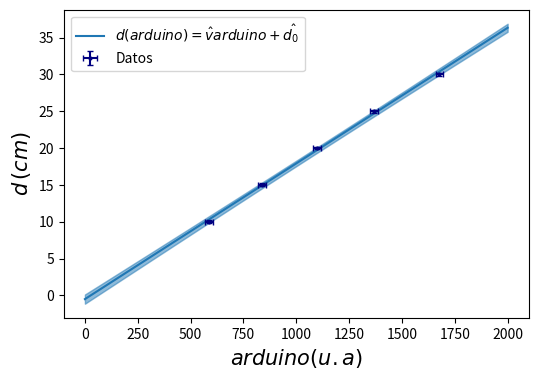

Source code (Python): (Note: this script raises an exception after producing the figure.)
import matplotlib.pyplot as plt
import numpy as np
import scipy as sp

distancia = np.array([10,15,20,25,30])
sensor = np.array([(574 + 598) / 2, (837 + 841) / 2, (1097 + 1101) / 2, (1338 + 1395) / 2, (1676 + 1679) / 2])

def ajuste_lineal(x, y, sigma_x, sigma_y):
    """
    Calcula la regresión lineal de los datos, y propaga sus incertezas.
    """
    X = np.mean(x) # valor medio de x_i: <x>
    Y = np.mean(y) # valor medio de y_i: <y>
    X2 = np.mean(x**2) # valor medio de x_i^2: <x^2>
    XY = np.mean(x*y) # valor medio de x_i*y_i: <xy>
    N = x.size # número de mediciones

    # lo defino en una variable separada porque aparece seguido en las cuentas:
    dX2 = X2 - X**2  # <x^2> - <x>^2

    # calculo los coeficientes de la regresión
    a = (XY-X*Y)/dX2
    b = (Y*X2 - XY*X)/dX2

    # derivadas de los coeficientes
    da_dx = ( (y - Y)*dX2 - 2*(x - X)*(XY - X*Y) ) / ( N * dX2**2 )
    da_dy = (x - X) / ( N * dX2 )

    db_dx = ( (2*x*Y - y*X - XY)*dX2 - 2*(x - X)*(Y*X2 - XY*X) ) / ( N * dX2**2 )
    db_dy = (X2 - x*X) / ( N * dX2 )

    # calculo la matriz de covarianza
    var_a = np.sum(da_dx**2 * sigma_x**2 + da_dy**2 * sigma_y**2) # cov(a, a)
    var_b = np.sum(db_dx**2 * sigma_x**2 + db_dy**2 * sigma_y**2) # cov(b, b)
    cov_ab = np.sum(da_dx * db_dx * sigma_x**2 + da_dy * db_dy * sigma_y**2)  # cov(a, b)
    cov_matrix = np.asarray([[var_a, cov_ab], [cov_ab, var_b]])

    return a, b, cov_matrix


def lineal_ajustada(x, a, b, sigma_x, cov):
    """
    Evalúa la regresión lineal con parámetros de ajustes `a` y `b`,
    y propaga las incertezas a partir de `sigma_x` y la matriz de covarianza `cov`.
    """
    y = a*x + b
    sigma_y = ( a**2 * sigma_x**2 + x**2 * cov[0, 0] + cov[1, 1] + 2*x*cov[0, 1] )**0.5
    return y, sigma_y

sigma_sensor = 18    # Error en el eje X (datos del sensor)
sigma_distancia = 0.2  # Error en el eje Y (distancia)

v, d0, cov = ajuste_lineal(sensor, distancia, sigma_sensor, sigma_distancia)

# la desviación estándar es la raiz de la varianza:
sigma_v = cov[0, 0]**0.5  # incerteza en v
sigma_d0 = cov[1, 1]**0.5 # incerteza en d_0

print(f'v={v} ± {sigma_v}')
print(f'd0={d0} ± {sigma_d0}')
print(f'cov(v, d0) = {cov[0, 1]}')

# grafico los datos junto al ajuste
x = np.linspace(500,1800, 100)
y = v * x + d0 # la recta de ajuste evaluada

x = np.linspace(0, 2000, 100) # evalúo a tiempos más largos que los que medí
y, sigma_y = lineal_ajustada(x, v, d0, sigma_sensor, cov) # recta de ajuste con incertezas

fig, ax = plt.subplots(1, 1, figsize=(6, 4))
ax.set_xlabel(r'$arduino(u.a)$', size=15)
ax.set_ylabel(r'$d\,(cm)$', size=15)

ax.fill_between(x, y + sigma_y, y - sigma_y, color='tab:blue', alpha=0.5) # bandas de incerteza
ax.plot(x, y, color='tab:blue', label=r'$d(arduino) = \hat{v} arduino + \hat{d_0}$') # recta ajustada
ax.errorbar(sensor, distancia, xerr=sigma_sensor, yerr=sigma_distancia,
             fmt='o', c='navy', capsize=2, label='Datos', markersize=2) # datos con barras de incerteza
ax.legend()
plt.savefig('TP1/Calibracion.png')
plt.show()

x600 = np.linspace(0, 600, 100) 
y600, sigma_y600 = lineal_ajustada(x600, v, d0, sigma_sensor, cov) 

# dónde me dice el modelo que el cuerpo va a estar
print(f'd(arduino=600) = {y600[-1]} ± {sigma_y600[-1]}')
